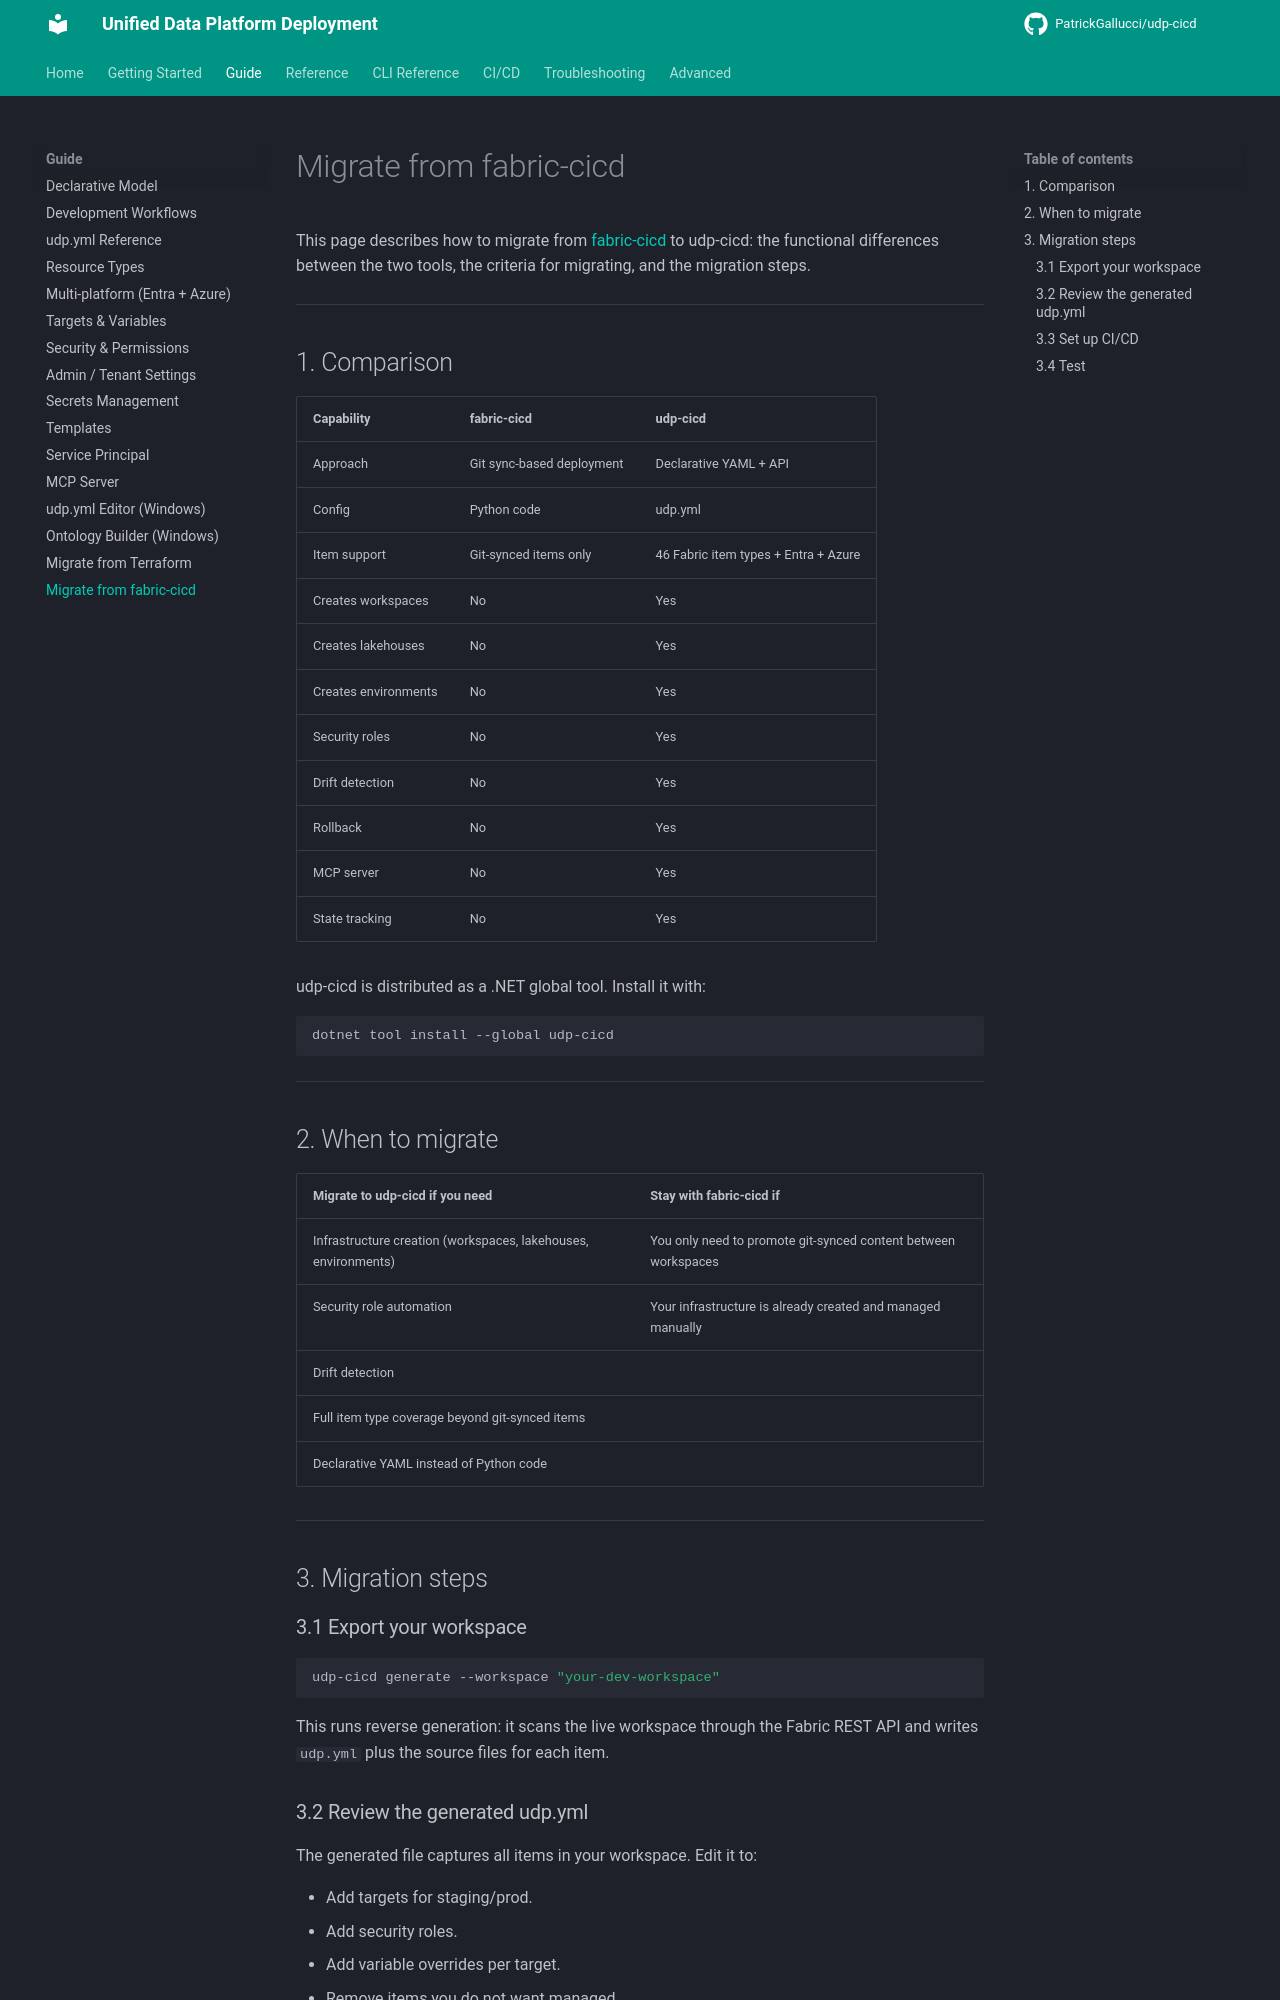

repository: PatrickGallucci/udp-cicd · page: guide/migrate-from-fabric-cicd/index.html · generator: mkdocs

# Migrate from fabric-cicd

This page describes how to migrate from [fabric-cicd](https://github.com/microsoft/fabric-cicd) to udp-cicd: the functional differences between the two tools, the criteria for migrating, and the migration steps.

---

## 1. Comparison

| Capability | fabric-cicd | udp-cicd |
|---|------------|-----------|
| Approach | Git sync-based deployment | Declarative YAML + API |
| Config | Python code | udp.yml |
| Item support | Git-synced items only | 46 Fabric item types + Entra + Azure |
| Creates workspaces | No | Yes |
| Creates lakehouses | No | Yes |
| Creates environments | No | Yes |
| Security roles | No | Yes |
| Drift detection | No | Yes |
| Rollback | No | Yes |
| MCP server | No | Yes |
| State tracking | No | Yes |

udp-cicd is distributed as a .NET global tool. Install it with:

```bash
dotnet tool install --global udp-cicd
```

---

## 2. When to migrate

| Migrate to udp-cicd if you need | Stay with fabric-cicd if |
|---|---|
| Infrastructure creation (workspaces, lakehouses, environments) | You only need to promote git-synced content between workspaces |
| Security role automation | Your infrastructure is already created and managed manually |
| Drift detection | |
| Full item type coverage beyond git-synced items | |
| Declarative YAML instead of Python code | |

---

## 3. Migration steps

### 3.1 Export your workspace

```bash
udp-cicd generate --workspace "your-dev-workspace"
```

This runs reverse generation: it scans the live workspace through the Fabric REST API and writes `udp.yml` plus the source files for each item.
